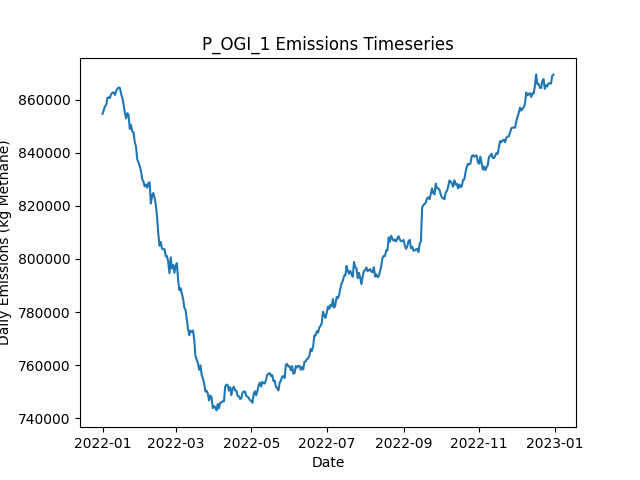

The table this chart was drawn from, first rows:
Date, Daily Emissions (Kg Methane), Daily Mitigable Emissions (Kg Methane), Daily Non-Mitigable Emissions (Kg Methan…, Daily Cost ($), Active Leaks, New Leaks, Leaks Repaired, Leaks Naturally Repaired, Leaks Tagged, Daily Repair Cost ($), Daily Natural Repair Cost ($), OGI Deployment Cost ($), OGI Sites flagged for Follow-Up, OGI Leaks tagged for repair, OGI Sites Visited, OGI Travel Time (Minutes), OGI Survey Time (Minutes)
2022-01-01, 854660, 148772, 705888, 2876, 6583, 6625, 0, 27, 49, 0.00000, 5400, 2876, , 49, 3, 180, 300
2022-01-02, 856138, 149455, 706683, 2876, 6582, 18, 0, 15, 64, 0.00000, 3000, 2876, , 64, 3, 180, 360
2022-01-03, 857500, 149469, 708031, 2876, 6581, 17, 0, 12, 43, 0.00000, 2400, 2876, , 43, 3, 180, 300
2022-01-04, 858063, 149255, 708808, 2876, 6584, 19, 0, 10, 63, 0.00000, 2000, 2876, , 63, 3, 180, 360
2022-01-05, 860761, 149879, 710882, 2876, 6593, 23, 0, 10, 47, 0.00000, 2000, 2876, , 47, 3, 180, 300
2022-01-06, 860814, 149673, 711141, 2876, 6593, 24, 0, 16, 69, 0.00000, 3200, 2876, , 69, 3, 180, 360
2022-01-07, 860679, 149244, 711435, 2876, 6590, 10, 0, 10, 45, 0.00000, 2000, 2876, , 45, 3, 180, 300
2022-01-08, 862197, 149397, 712800, 2876, 6598, 21, 0, 9, 78, 0.00000, 1800, 2876, , 78, 3, 180, 360
2022-01-09, 862584, 149300, 713284, 2876, 6599, 17, 0, 12, 50, 0.00000, 2400, 2876, , 50, 3, 180, 300
2022-01-10, 862764, 150154, 712610, 2876, 6608, 25, 0, 13, 75, 0.00000, 2600, 2876, , 75, 3, 180, 360
2022-01-11, 861792, 150150, 711642, 2876, 6606, 13, 0, 11, 48, 0.00000, 2200, 2876, , 48, 3, 180, 300
2022-01-12, 863246, 149375, 713871, 2876, 6608, 18, 0, 10, 69, 0.00000, 2000, 2876, , 69, 3, 180, 360
2022-01-13, 864124, 149475, 714649, 2876, 6613, 20, 0, 8, 59, 0.00000, 1600, 2876, , 59, 3, 180, 300
2022-01-14, 864586, 149643, 714943, 2876, 6616, 16, 0, 6, 58, 0.00000, 1200, 2876, , 58, 3, 180, 360
2022-01-15, 864397, 150093, 714303, 2876, 6614, 23, 0, 17, 50, 0.00000, 3400, 2876, , 50, 3, 180, 300
2022-01-16, 862130, 148120, 714010, 12076, 6571, 18, 46, 11, 68, 9200, 2200, 2876, , 68, 3, 180, 360
2022-01-17, 860624, 146148, 714476, 14876, 6510, 14, 60, 12, 43, 12000, 2400, 2876, , 43, 3, 180, 300
2022-01-18, 858127, 145534, 712593, 10276, 6475, 14, 37, 6, 67, 7400, 1200, 2876, , 67, 3, 180, 360
2022-01-19, 855175, 141614, 713560, 13276, 6425, 16, 52, 11, 49, 10400, 2200, 2876, , 49, 3, 180, 300
2022-01-20, 852923, 138101, 714822, 11476, 6381, 15, 43, 11, 76, 8600, 2200, 2876, , 76, 3, 180, 360
2022-01-21, 854909, 135387, 719522, 14276, 6330, 19, 57, 9, 39, 11400, 1800, 2876, , 39, 3, 180, 300
2022-01-22, 854175, 134100, 720075, 10876, 6299, 22, 40, 6, 78, 8000, 1200, 2876, , 78, 3, 180, 360
2022-01-23, 849013, 131721, 717293, 16876, 6236, 18, 70, 6, 33, 14000, 1200, 2876, , 33, 3, 180, 300
2022-01-24, 850477, 130264, 720213, 11476, 6196, 20, 43, 13, 58, 8600, 2600, 2876, , 58, 3, 180, 360
2022-01-25, 847954, 128035, 719919, 15676, 6135, 20, 64, 13, 36, 12800, 2600, 2876, , 36, 3, 180, 300
2022-01-26, 847743, 126597, 721146, 11876, 6093, 17, 45, 9, 78, 9000, 1800, 2876, , 78, 3, 180, 360
2022-01-27, 844008, 124884, 719124, 14876, 6025, 8, 60, 6, 40, 12000, 1200, 2876, , 40, 3, 180, 300
2022-01-28, 842390, 122868, 719522, 13876, 5985, 24, 55, 5, 65, 11000, 1000, 2876, , 65, 3, 180, 360
2022-01-29, 837523, 122131, 715392, 13276, 5935, 19, 52, 7, 48, 10400, 1400, 2876, , 48, 3, 180, 300
2022-01-30, 836388, 120996, 715392, 12276, 5891, 13, 47, 7, 77, 9400, 1400, 2876, , 77, 3, 180, 360
2022-01-31, 835049, 119848, 715202, 14476, 5836, 16, 58, 8, 44, 11600, 1600, 2876, , 44, 3, 180, 300
2022-02-01, 833168, 119124, 714044, 11076, 5791, 13, 41, 9, 61, 8200, 1800, 2876, , 61, 3, 180, 360
2022-02-02, 830196, 116445, 713750, 15476, 5735, 16, 63, 4, 42, 12600, 800, 2876, , 42, 3, 180, 300
2022-02-03, 829149, 115398, 713750, 11076, 5699, 20, 41, 10, 62, 8200, 2000, 2876, , 62, 3, 180, 360
2022-02-04, 827349, 114065, 713284, 15876, 5642, 19, 65, 7, 44, 13000, 1400, 2876, , 44, 3, 180, 300
2022-02-05, 828059, 114326, 713733, 8876, 5614, 15, 30, 10, 64, 6000, 2000, 2876, , 64, 3, 180, 360
2022-02-06, 826855, 112517, 714338, 16876, 5552, 23, 70, 8, 50, 14000, 1600, 2876, , 50, 3, 180, 300
2022-02-07, 828556, 111868, 716688, 8076, 5535, 18, 26, 4, 57, 5200, 800, 2876, , 57, 3, 180, 360
2022-02-08, 828867, 111436, 717431, 12676, 5493, 16, 49, 6, 40, 9800, 1200, 2876, , 40, 3, 180, 300
2022-02-09, 820898, 105091, 715807, 9076, 5460, 20, 31, 11, 63, 6200, 2200, 2876, , 63, 3, 180, 360
2022-02-10, 823900, 106590, 717310, 16076, 5397, 19, 66, 9, 41, 13200, 1800, 2876, , 41, 3, 180, 300
2022-02-11, 824825, 107982, 716844, 9676, 5372, 21, 34, 6, 67, 6800, 1200, 2876, , 67, 3, 180, 360
2022-02-12, 822907, 108604, 714303, 13676, 5325, 19, 54, 2, 44, 10800, 400, 2876, , 44, 3, 180, 300
2022-02-13, 820508, 107362, 713146, 10876, 5280, 11, 40, 7, 59, 8000, 1400, 2876, , 59, 3, 180, 360
2022-02-14, 815934, 103117, 712817, 16476, 5218, 16, 68, 3, 34, 13600, 600, 2876, , 34, 3, 180, 300
2022-02-15, 809600, 98528, 711072, 10276, 5178, 10, 37, 6, 75, 7400, 1200, 2876, , 75, 3, 180, 360
2022-02-16, 804984, 96608, 708376, 14276, 5120, 14, 57, 5, 57, 11400, 1000, 2876, , 57, 3, 180, 300
2022-02-17, 806386, 95642, 710744, 10276, 5101, 25, 37, 5, 73, 7400, 1000, 2876, , 73, 3, 180, 360
2022-02-18, 803894, 94861, 709033, 14276, 5053, 21, 57, 5, 39, 11400, 1000, 2876, , 39, 3, 180, 300
2022-02-19, 803629, 94130, 709500, 10476, 5024, 19, 38, 5, 67, 7600, 1000, 2876, , 67, 3, 180, 360
2022-02-20, 803718, 92214, 711504, 14476, 4971, 20, 58, 11, 45, 11600, 2200, 2876, , 45, 3, 180, 300
2022-02-21, 801024, 90764, 710260, 11076, 4933, 17, 41, 5, 77, 8200, 1000, 2876, , 77, 3, 180, 360
2022-02-22, 801095, 89677, 711418, 11876, 4897, 19, 45, 4, 33, 9000, 800, 2876, , 33, 3, 180, 300
2022-02-23, 798909, 88736, 710173, 10076, 4868, 15, 36, 2, 83, 7200, 400, 2876, , 83, 3, 180, 360
2022-02-24, 794627, 84436, 710191, 13276, 4825, 19, 52, 5, 44, 10400, 1000, 2876, , 44, 3, 180, 300
2022-02-25, 800631, 87451, 713180, 9476, 4807, 21, 33, 4, 80, 6600, 800, 2876, , 80, 3, 180, 360
2022-02-26, 796436, 83135, 713301, 14876, 4757, 18, 60, 4, 47, 12000, 800, 2876, , 47, 3, 180, 300
2022-02-27, 797767, 82928, 714839, 10676, 4728, 17, 39, 3, 60, 7800, 600, 2876, , 60, 3, 180, 360
2022-02-28, 794796, 80423, 714372, 13276, 4688, 19, 52, 2, 49, 10400, 400, 2876, , 49, 3, 180, 300
2022-03-01, 797519, 81004, 716515, 8076, 4678, 25, 26, 4, 69, 5200, 800, 2876, , 69, 3, 180, 360
... 305 more rows
